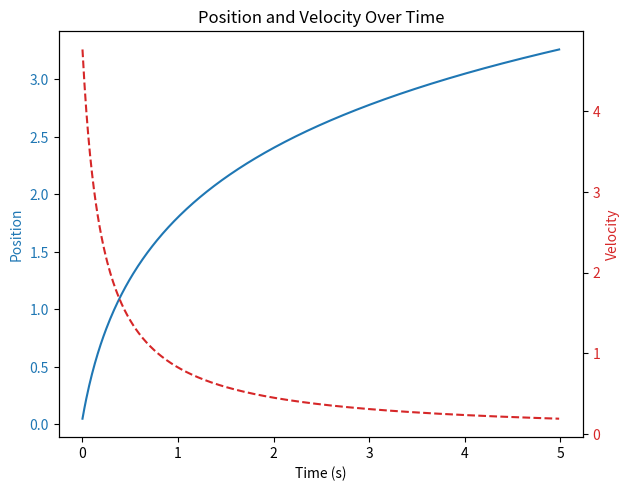

Source code (Python):
import numpy as np

import matplotlib.pyplot as plt


def rotation_matrix(roll, pitch, yaw):
    # Rotation matrix around X-axis (roll)
    Rx = np.array([[1, 0, 0],
                   [0, np.cos(roll), -np.sin(roll)],
                   [0, np.sin(roll), np.cos(roll)]])

    # Rotation matrix around Y-axis (pitch)
    Ry = np.array([[np.cos(pitch), 0, np.sin(pitch)],
                   [0, 1, 0],
                   [-np.sin(pitch), 0, np.cos(pitch)]])

    # Rotation matrix around Z-axis (yaw)
    Rz = np.array([[np.cos(yaw), -np.sin(yaw), 0],
                   [np.sin(yaw), np.cos(yaw), 0],
                   [0, 0, 1]])

    # Combine rotations: R = Rz * Ry * Rx
    R = Rz @ Ry @ Rx

    return R


def pos_vel_case_1(V_i, S_i, m, C, T, dt):
    if T == 0 and V_i == 0:
        S = S_i
        V = 0
        return S, V
    elif T == 0 and V_i != 0:
        S = S_i - (m / C) * np.log(m / abs(-C * V_i * dt - m))
        V = - (-1 / V_i - C * dt / m) ** (-1)
        return S, V
    else:
        raise ValueError("Invalid input")


def pos_vel_case_2(V_i, S_i, m, C, T, dt):
    #print(f"V_i = {V_i}, S_i = {S_i}, T = {T}  case 2")


    if T > 0 and V_i >= 0:
        a = (T / C) ** (1 / 2)

        # check if at terminal velocity to avoid /0 error
        if V_i == a:
            V = V_i
            S = S_i + dt * V
        else:
            A = (a + V_i) / (a - V_i)
            B = 2 * a * C / m
            D = abs(A * np.exp(B * dt) + 1)
            E = 2 * np.log(D) / B - dt
            F = 2 *np.log(abs(A+1)) / B
            S = S_i + a * E - a * F
            num3 = A * np.exp(B * dt) - 1
            den3 = A * np.exp(B * dt) + 1
            V = a * num3 / den3
        return S, V
    elif T < 0 and V_i < 0:
        #print("calling case 2 from case 2")
        S, V = pos_vel_case_2(-V_i, -S_i, m, C, -T, dt)
        return -S, -V
    else:
        raise ValueError("Invalid input")


def pos_vel_case_3(V_i, S_i, m, C, T, dt):
    a = (C / m) ** (1 / 2)
    A = np.arctan(V_i / a)
    B = (C * a * dt / m) + A
    D = m * np.log(abs(1 / np.cos(B))) / C
    E = m * np.log(abs(1 / np.cos(A))) / C

    print(f"V_i = {V_i}, S_i = {S_i}, T = {T}")

    if T > 0 > V_i:
        print(f"T > 0 > V_i")
        S = S_i + D - E
        V = a * np.tan(A + a * C * dt / m)
        if V > 0:
            dt_0 = np.arctan(V/a)
        return S, V

        # this whole block was causing major issues
        # time at which velocity becomes 0
        # t_to_v0 = -m / (a * C) * np.arctan(V_i / a)
        # if t_to_v0 > dt:
        #     print("t_to_v0 > dt")
        #     S1, V1 = pos_vel_case_3(V_i, S_i, m, C, T, t_to_v0)
        #     print("calling case 2 from case 3")
        #     S2, V2 = pos_vel_case_2(V1, S1, m, C, T, dt - t_to_v0)
        #     return S1 + S2, V1 + V2
        # else:
        #     print("t_to_v0 < dt")
        #     S = S_i + D - E
        #     V = a * np.tan(A + a * C * dt / m)
        #    return S, V
    elif T < 0 and V_i > 0:
        print(f"T < 0 < V_i")
        S, V = pos_vel_case_3(-V_i, -S_i, m, C, -T, dt)
        return -S, -V
    else:
        raise ValueError("Invalid input")


def pos_vel(V_i, S_i, m, C, T, dt):
    if T == 0:
        return pos_vel_case_1(V_i, S_i, m, C, T, dt)
    elif V_i == 0:
        return pos_vel_case_2(V_i, S_i, m, C, T, dt)
    elif (V_i > 0 and T > 0) or (V_i < 0 and T < 0):
        return pos_vel_case_2(V_i, S_i, m, C, T, dt)
    elif (V_i < 0 < T) or (V_i > 0 > T):
        return pos_vel_case_3(V_i, S_i, m, C, T, dt)
    else:
        raise ValueError("Invalid input")


def plot_pos_vel(V_i, S_i, m, C, T, dt, t):

    time_steps = np.arange(0, t, dt)  # Generate time steps
    positions = []
    velocities = []

    S, V = S_i, V_i  # Initialize position and velocity

    #positions.append(S)
    #velocities.append(V)

    for _ in time_steps:
        S, V = pos_vel(V, S, m, C, T, dt)  # Update position and velocity
        positions.append(S)
        velocities.append(V)

    # Plot results
    fig, ax1 = plt.subplots()

    ax1.set_xlabel("Time (s)")
    ax1.set_ylabel("Position", color="tab:blue")
    ax1.plot(time_steps, positions, label="Position", color="tab:blue")
    ax1.tick_params(axis="y", labelcolor="tab:blue")

    ax2 = ax1.twinx()  # Create a second y-axis for velocity
    ax2.set_ylabel("Velocity", color="tab:red")
    ax2.plot(time_steps, velocities, label="Velocity", color="tab:red", linestyle="dashed")
    ax2.tick_params(axis="y", labelcolor="tab:red")

    fig.tight_layout()  # Adjust layout to fit both plots
    plt.title("Position and Velocity Over Time")
    plt.show(block=True)


plot_pos_vel(5, 0, 1, 1, 0, 0.01, 5)
